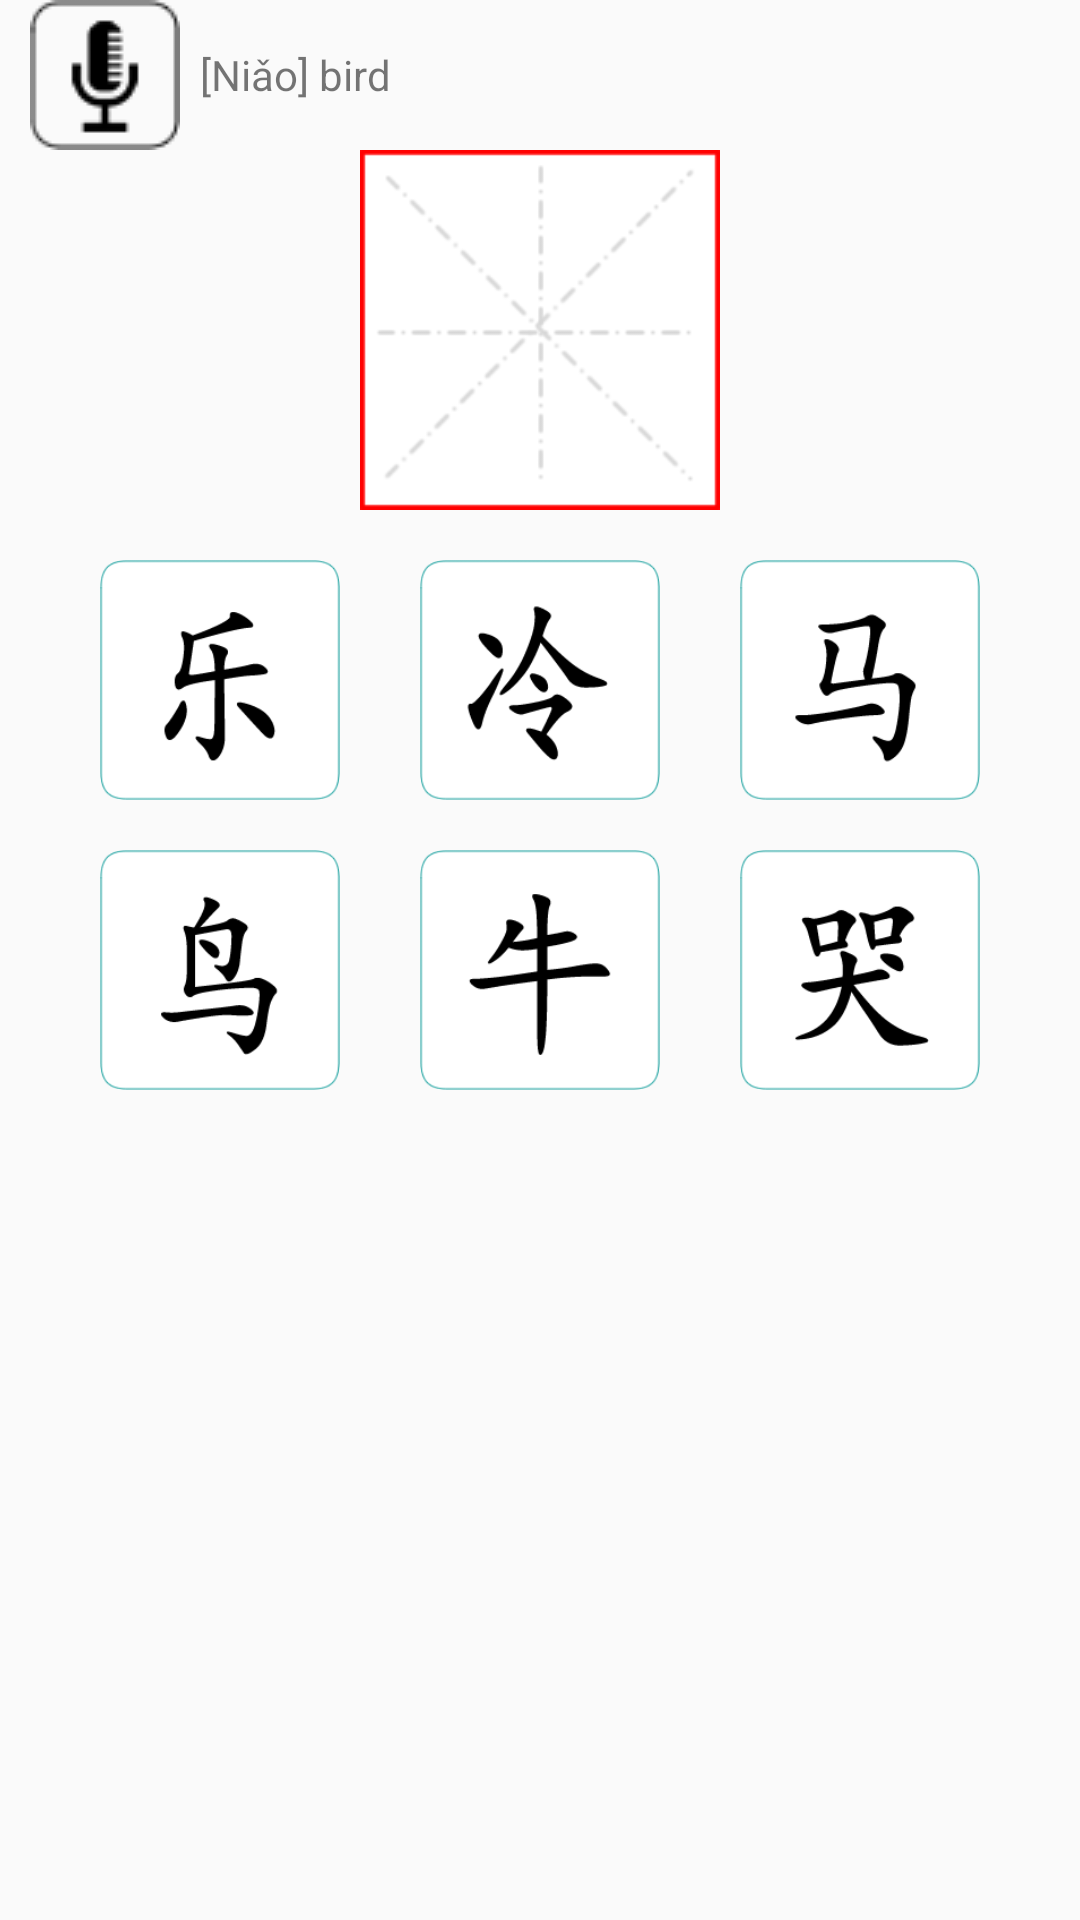

This screen was rendered from an Android layout file. Write that file and the resources it references.
<!-- AndroidManifest.xml: application theme AppTheme -->
<!-- res/layout/examq13.xml -->
<?xml version="1.0" encoding="utf-8"?>
<LinearLayout xmlns:android="http://schemas.android.com/apk/res/android"
    android:layout_width="match_parent"
    android:layout_height="match_parent"
    android:orientation="vertical"
    android:weightSum="1">

    <RelativeLayout
        android:layout_width="wrap_content"
        android:layout_height="wrap_content">

        <ImageButton
            android:layout_width="wrap_content"
            android:layout_height="wrap_content"
            android:id="@+id/imageButton6"
            android:src="@drawable/micsicon"
            android:layout_alignParentTop="true"
            android:layout_alignParentLeft="true"
            android:layout_alignParentStart="true"
            android:background="@null"
            android:layout_marginLeft="10dp"/>

        <TextView
            android:layout_width="wrap_content"
            android:layout_height="wrap_content"
            android:text="  [Niǎo] bird"
            android:id="@+id/textViewTest"
            android:layout_weight="0.12"
            android:layout_centerVertical="true"
            android:layout_toRightOf="@+id/imageButton6"
            android:layout_toEndOf="@+id/imageButton6" />

    </RelativeLayout>


    <ImageView
        android:layout_width="120dp"
        android:layout_height="120dp"
        android:id="@+id/imageView2"
        android:src="@drawable/empty"
        android:layout_gravity="center_horizontal" />

    <GridLayout
        android:layout_width="wrap_content"
        android:layout_height="wrap_content"
        android:rowCount="2"
        android:columnCount="3"
        android:orientation="horizontal"
        android:layout_gravity="bottom|center_horizontal"
        >

        <ImageView
            android:layout_width="80dp"
            android:layout_height="80dp"
            android:id="@+id/imageButton5"
            android:layout_row="0"
            android:layout_column="1"
            android:layout_marginLeft="80px"
            android:layout_marginTop="50px"
            android:src="@drawable/leng1" />

        <ImageView
            android:layout_width="80dp"
            android:layout_height="80dp"
            android:id="@+id/imageButton4"
            android:src="@drawable/le1"
            android:layout_row="0"
            android:layout_column="0"
            android:layout_marginLeft="0px"
            android:layout_marginTop="50px"/>

        <ImageView
            android:layout_width="80dp"
            android:layout_height="80dp"
            android:id="@+id/imageButton3"
            android:src="@drawable/ma1"
            android:layout_row="0"
            android:layout_column="2"
            android:layout_marginLeft="80px"
            android:layout_marginTop="50px"/>

        <ImageView
            android:layout_width="80dp"
            android:layout_height="80dp"
            android:id="@+id/imageButton2"
            android:layout_row="1"
            android:layout_column="1"
            android:layout_marginLeft="80px"
            android:layout_marginTop="50px"
            android:src="@drawable/niu1" />

        <ImageView
            android:layout_width="80dp"
            android:layout_height="80dp"
            android:id="@+id/imageButton"
            android:src="@drawable/niao1"
            android:layout_row="1"
            android:layout_column="0"
            android:layout_marginLeft="0px"
            android:layout_marginTop="50px"/>


        <ImageView
            android:layout_width="80dp"
            android:layout_height="80dp"
            android:id="@+id/imageButton1"
            android:src="@drawable/ku1"
            android:layout_row="1"
            android:layout_column="2"
            android:layout_marginLeft="80px"
            android:layout_marginTop="50px"/>
    </GridLayout>



</LinearLayout>
<!-- resources referenced by this layout -->
<resources>
  <!-- drawable empty: png bitmap (drawable, 75257 bytes) -->
  <!-- drawable ku1: png bitmap (drawable, 78019 bytes) -->
  <!-- drawable le1: png bitmap (drawable, 76214 bytes) -->
  <!-- drawable leng1: png bitmap (drawable, 77251 bytes) -->
  <!-- drawable ma1: png bitmap (drawable, 75730 bytes) -->
  <!-- drawable micsicon: png bitmap (drawable, 68451 bytes) -->
  <!-- drawable niao1: png bitmap (drawable, 76722 bytes) -->
  <!-- drawable niu1: png bitmap (drawable, 74319 bytes) -->
  <style name="AppTheme" parent="Theme.AppCompat.Light.DarkActionBar">
          
          <item name="colorPrimary">@color/colorPrimary</item>
          <item name="colorPrimaryDark">@color/colorPrimaryDark</item>
          <item name="colorAccent">@color/colorAccent</item>
  
      </style>
  <color name="colorPrimary">#3F51B5</color>
  <color name="colorPrimaryDark">#303F9F</color>
  <color name="colorAccent">#FF4081</color>
</resources>
